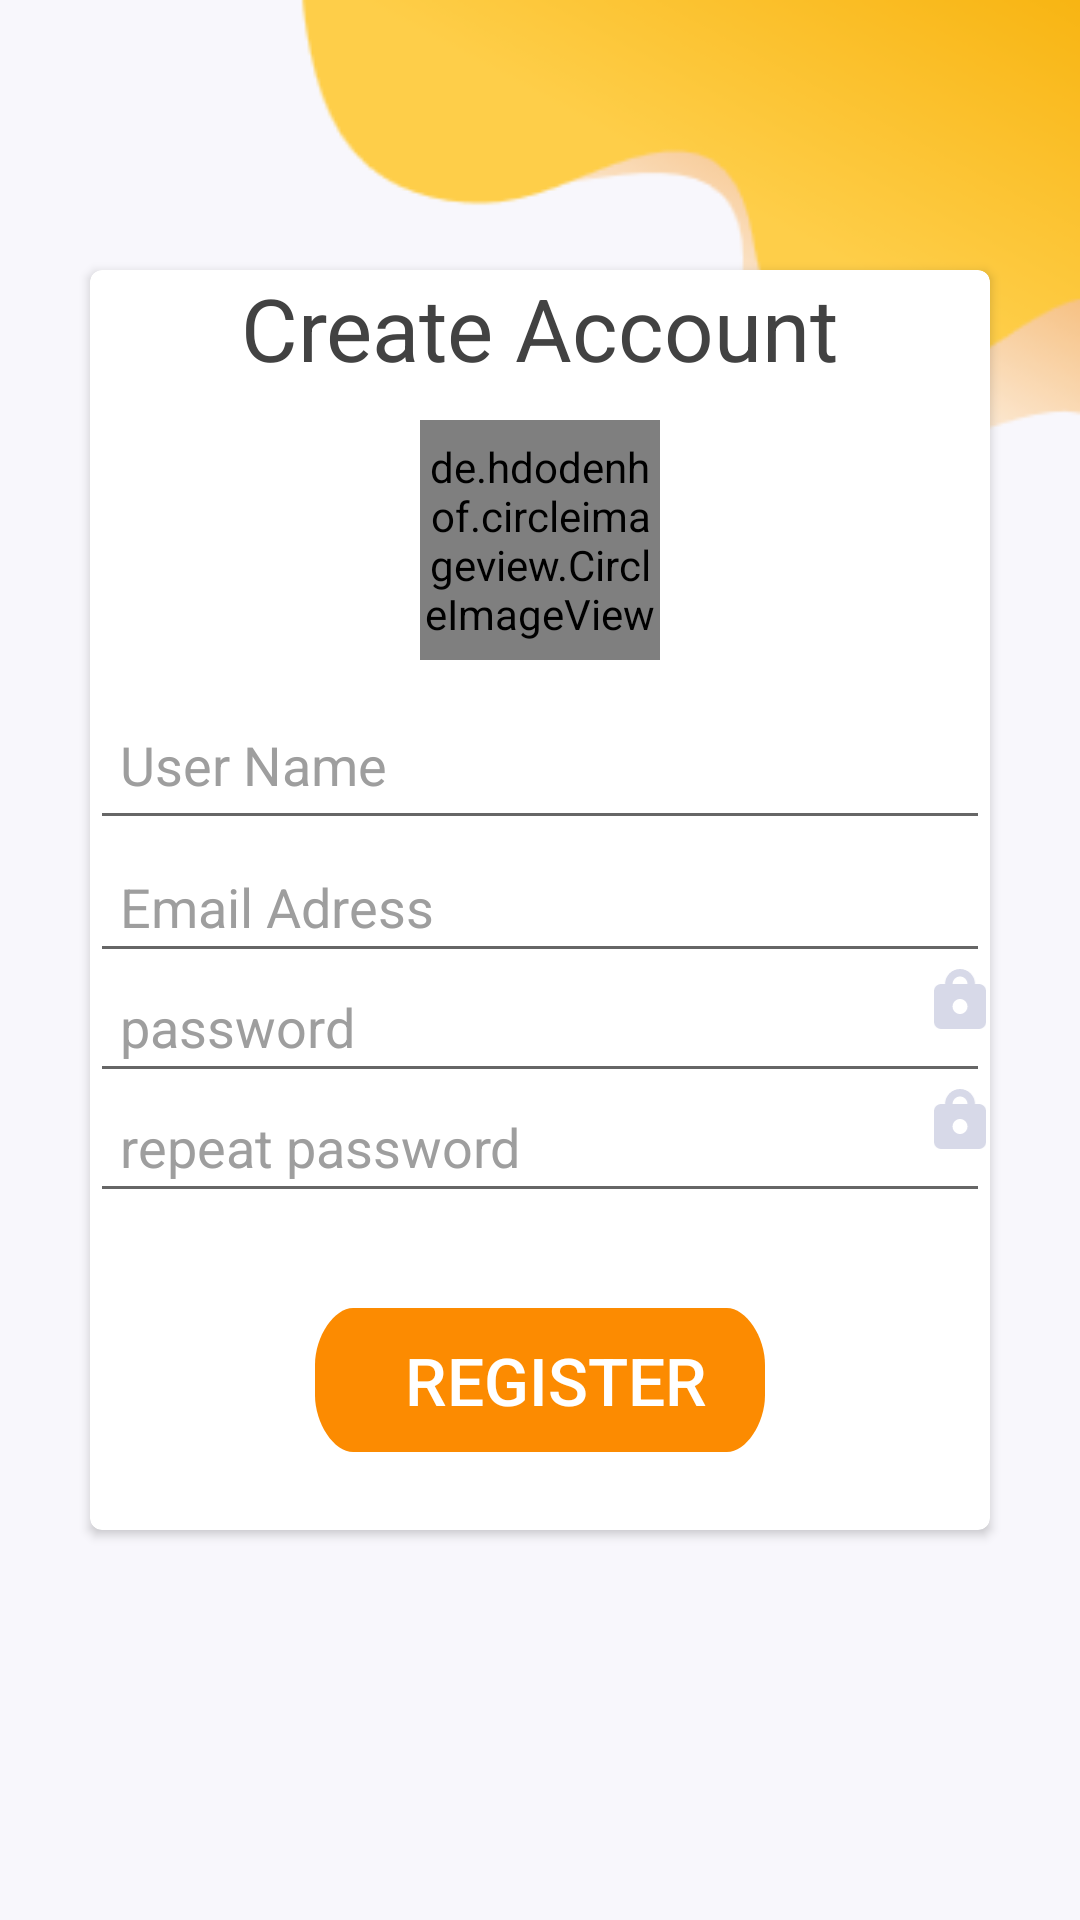

Layout XML and referenced resources for this Android screen:
<!-- AndroidManifest.xml: application theme AppTheme -->
<!-- res/layout/activity_sign_up.xml -->
<?xml version="1.0" encoding="utf-8"?>
<RelativeLayout xmlns:android="http://schemas.android.com/apk/res/android"
    xmlns:tools="http://schemas.android.com/tools"
    android:layout_width="match_parent"
    android:layout_height="match_parent"
    android:paddingBottom="@dimen/activity_vertical_margin"
    android:paddingLeft="@dimen/activity_horizontal_margin"
    android:paddingRight="@dimen/activity_horizontal_margin"
    android:paddingTop="@dimen/activity_vertical_margin"
    android:background="@drawable/background"
    tools:context=".SignUP.SignUp">


    <android.support.v7.widget.CardView
        xmlns:card_view="http://schemas.android.com/apk/res-auto"
        android:id="@+id/card_view"
        android:layout_width="300dp"
        android:layout_height="420dp"
        android:layout_centerHorizontal="true"
        card_view:cardCornerRadius="4dp"
        android:layout_marginTop="90dp">

        <TextView
            android:layout_width="wrap_content"
            android:layout_height="wrap_content"
            android:text="@string/createAccount"
            android:textColor="#424242"
            android:textSize="29dp"
            android:layout_gravity="center_horizontal"
            />

        <de.hdodenhof.circleimageview.CircleImageView
            xmlns:app="http://schemas.android.com/apk/res-auto"
            android:id="@+id/user_profile_image"
            android:src="@drawable/user_icon"
            android:layout_width="80dp"
            android:layout_height="80dp"
            app:civ_border_width="0dp"
            android:layout_gravity="center_horizontal"
            android:layout_marginTop="50dp"
            app:civ_border_color="#FF000000"/>
        <EditText
            android:layout_width="match_parent"
            android:layout_height="50dp"
            android:id="@+id/editText_username"
            android:hint="User Name"
            android:layout_below="@+id/user_profile_image"
            android:layout_marginTop="140dp"
            android:textColor="#000000"
            android:textColorHint="#9E9E9E"
            android:padding="10dp"
            android:layout_gravity="center_horizontal" />

        <ImageView
            android:layout_width="20dp"
            android:layout_height="20dp"
            android:layout_below="@+id/editText_register_email"
            android:layout_marginTop="233dp"
            android:layout_alignParentEnd="true"
            android:layout_gravity="end"
            android:src="@drawable/pass_icon"
            />
        <EditText
            android:layout_width="match_parent"
            android:layout_height="wrap_content"
            android:id="@+id/editText_register_email"
            android:hint="Email Adress"
            android:textColor="#000000"
            android:textColorHint="#9E9E9E"
            android:padding="10dp"
            android:layout_below="@+id/editText_username"
            android:layout_gravity="center_horizontal"
            android:layout_marginTop="190dp"
            />

        <EditText
            android:layout_width="match_parent"
            android:layout_height="wrap_content"
            android:id="@+id/editText_register_password"
            android:hint="password"
            android:textColor="#000000"
            android:textColorHint="#9E9E9E"
            android:padding="10dp"
            android:layout_below="@+id/editText_register_email"
            android:layout_centerHorizontal="true"
            android:layout_marginTop="230dp"
            />
        <ImageView
            android:layout_width="20dp"
            android:layout_height="20dp"
            android:layout_below="@+id/editText_username"
            android:layout_marginTop="273dp"
            android:layout_gravity="end"
            android:layout_marginLeft="7dp"
            android:src="@drawable/pass_icon"
            />

        <EditText
            android:layout_width="match_parent"
            android:layout_height="wrap_content"
            android:id="@+id/editText_register_password2"
            android:hint="repeat password"
            android:textColor="#000000"
            android:textColorHint="#9E9E9E"
            android:padding="10dp"
            android:layout_marginTop="270dp"
            android:layout_below="@+id/editText_register_password"
            android:layout_centerHorizontal="true" />


        <Button
            android:layout_width="150dp"
            android:layout_height="wrap_content"
            android:text="  register"
            android:textColor="#FFFFFF"
            android:onClick="Register"
            android:textSize="22dp"
            android:background="@drawable/register_box"
            android:id="@+id/button_register"
            android:layout_below="@+id/editText_register_password2"
            android:layout_centerHorizontal="true"
            android:layout_marginTop="160dp"
            android:layout_gravity="center"
            />



    </android.support.v7.widget.CardView>



</RelativeLayout>
<!-- resources referenced by this layout -->
<resources>
  <!-- drawable background: png bitmap (drawable, 17307 bytes) -->
  <!-- drawable pass_icon (drawable) -->
  <?xml version="1.0" encoding="utf-8"?>
  <vector xmlns:android="http://schemas.android.com/apk/res/android"
      android:width="14dp"
      android:height="16dp"
      android:viewportWidth="14"
      android:viewportHeight="16">
  
      <group
              android:translateX="-312"
              android:translateY="-386">
          <path
              android:fillColor="#d7d9e8"
              android:pathData="M324 402h-10c-1.1 0-2-0.9-2-2v-8c0-1.1 0.9 -2 2-2h1c0-2.2 1.8-4 4-4s4 1.8 4 4h1c1.1 0 2 0.9 2 2v8c0 1.1-0.9 2-2 2zm-5-14c-1.1 0-2 0.9-2 2h4c0-1.1-0.9-2-2-2zm-2 8c0 1.1 0.9 2 2 2s2-0.9 2-2-0.9-2-2-2-2 0.9-2 2z" />
      </group>
  </vector>
  <!-- drawable register_box (drawable) -->
  <?xml version="1.0" encoding="utf-8"?>
  <vector xmlns:android="http://schemas.android.com/apk/res/android"
      android:width="177dp"
      android:height="38dp"
      android:viewportWidth="177"
      android:viewportHeight="38">
  
      <group
              android:translateX="-97"
              android:translateY="-493">
          <path
              android:fillColor="#fc8b01"
              android:pathData="M97 508c0-7.5 7.5-15 15-15h147c7.5 0 15 7.5 15 15v8c0 7.5-7.5 15-15 15H112c-7.5 0-15-7.5-15-15z" />
      </group>
  </vector>
  <string name="createAccount">Create Account</string>
  <style name="AppTheme" parent="Theme.AppCompat.Light.NoActionBar">
          
          <item name="colorPrimary">@color/colorPrimary</item>
          <item name="colorPrimaryDark">@color/colorPrimaryDark</item>
          <item name="colorAccent">@color/colorAccent</item>
          <item name="windowActionBar">false</item>
          <item name="windowNoTitle">true</item>
      </style>
  <color name="colorPrimary">#FF5722</color>
  <color name="colorPrimaryDark">#424242</color>
  <color name="colorAccent">#FF4081</color>
</resources>
